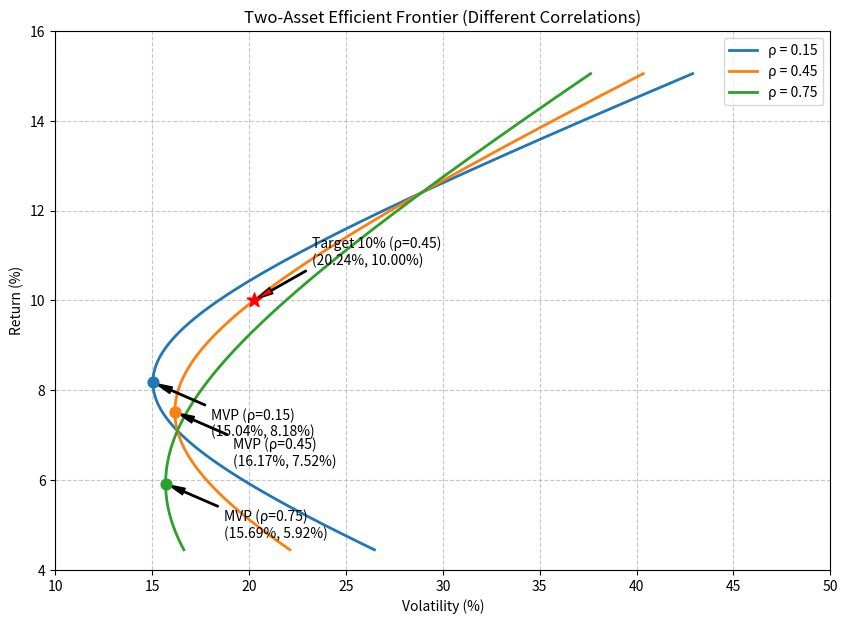

The script that saved this image:
import numpy as np
import matplotlib.pyplot as plt

# 基础参数设定
r1, r2 = 0.071, 0.124       # 收益率 7.1% 和 12.4%
s1, s2 = 0.163, 0.289       # 波动率 16.3% 和 28.9%
rhos = [0.15, 0.45, 0.75]   # 相关系数
target_ret = 0.10            # 目标收益 10%

# 生成资产1的权重（包含做空情况以便画出完整的双曲线前沿）
w1 = np.linspace(-0.5, 1.5, 500)
w2 = 1 - w1

# 初始化需要计算的特定变量
mvp_vol_at_rho45 = None
frontier_vol_at_target = None

plt.figure(figsize=(10, 7))

for rho in rhos:
    # 计算组合的收益与波动率
    ret = w1 * r1 + w2 * r2
    vol = np.sqrt(w1**2 * s1**2 + w2**2 * s2**2 + 2 * w1 * w2 * rho * s1 * s2)
    
    # 解析计算最小方差组合 (MVP) 的权重
    w1_mvp = (s2**2 - rho * s1 * s2) / (s1**2 + s2**2 - 2 * rho * s1 * s2)
    w2_mvp = 1 - w1_mvp
    
    # 计算 MVP 的收益与波动率
    mvp_ret = w1_mvp * r1 + w2_mvp * r2
    mvp_vol = np.sqrt(w1_mvp**2 * s1**2 + w2_mvp**2 * s2**2 + 2 * w1_mvp * w2_mvp * rho * s1 * s2)
    
    # 绘制前沿曲线
    plt.plot(vol * 100, ret * 100, label=f'ρ = {rho}', linewidth=2)
    
    # 标出最小方差点
    plt.scatter(mvp_vol * 100, mvp_ret * 100, marker='o', s=60, zorder=5)
    plt.annotate(f'MVP (ρ={rho})\n({mvp_vol*100:.2f}%, {mvp_ret*100:.2f}%)',
                 xy=(mvp_vol * 100, mvp_ret * 100),
                 xytext=(mvp_vol * 100 + 3, mvp_ret * 100 - 1.2),
                 arrowprops=dict(facecolor='black', shrink=0.05, width=1, headwidth=5))

    # 针对相关系数 0.45 的特定计算
    if rho == 0.45:
        mvp_vol_at_rho45 = mvp_vol * 100
        
        # 计算目标收益 10% 时的权重及最小波动率
        w1_target = (r2 - target_ret) / (r2 - r1)
        w2_target = 1 - w1_target
        target_vol = np.sqrt(w1_target**2 * s1**2 + w2_target**2 * s2**2 + 2 * w1_target * w2_target * rho * s1 * s2)
        frontier_vol_at_target = target_vol * 100
        
        # 标出目标收益10%的点
        plt.scatter(target_vol * 100, target_ret * 100, marker='*', s=120, color='red', zorder=5)
        plt.annotate(f'Target 10% (ρ=0.45)\n({target_vol*100:.2f}%, 10.00%)',
                     xy=(target_vol * 100, target_ret * 100),
                     xytext=(target_vol * 100 + 3, target_ret * 100 + 0.8),
                     arrowprops=dict(facecolor='red', shrink=0.05, width=1, headwidth=5))

# 图表格式设置
plt.title('Two-Asset Efficient Frontier (Different Correlations)')
plt.xlabel('Volatility (%)')
plt.ylabel('Return (%)')
plt.xlim(10, 50)
plt.ylim(4, 16)
plt.legend()
plt.grid(True, linestyle='--', alpha=0.7)

# 保存图表
fig_path = 'efficient_frontier.png'
plt.savefig(fig_path, dpi=150, bbox_inches='tight')
plt.close()

# 按照输出契约构建结果字典
result = {
    'mvp_vol_at_rho45': round(mvp_vol_at_rho45, 2),
    'frontier_vol_at_target': round(frontier_vol_at_target, 2),
    'figure_path': fig_path
}

print(result)
